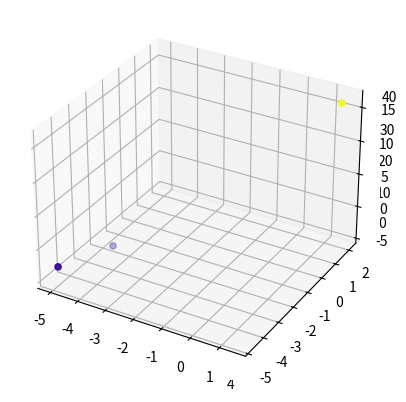

Recreate this plot in Python.
import numpy as np
import random
import math

D=2 # number of dimensions of variable
N=3 # number of particles
wmax=0.9 #inertia weight max
wmin=0.4 #inertia weight min
c1=2.05 #acceleration factor for first dimension
c2=2.05 #acceleration factor for 2nd dimension
max_iter=3 # number of iteration (loop)

X=np.random.rand(3,2)
print(X,end="\n\n")
print(X[:,0])
print(X[:,1])

def fun(X): #X is shape(N,D)
    x1=X[:,0]
    x2=X[:,1]
    
    out=np.power(x1,2)-x1*x2+np.power(x2,2)+2*(x1)+4*x2+3
    return out
fun(X)

pos=np.zeros((N,D))
pos

Lb=-5*np.ones(D) # Lower bounds
Lb

Ub=5*np.ones(D) # Upper bounds
Ub

i=0 # we initialize the first particles
for j in range(D):
        pos[i,j]=Lb[j]+(Ub[j]-Lb[j])*np.random.random();
pos

for i in range(N):
    for j in range(D):
        pos[i,j]=Lb[j]+(Ub[j]-Lb[j])*np.random.random();
pos

# init phase 
out=np.zeros(N)
out=fun(pos)
out

#direct assignment only copy references not values
Z=np.array([1,2])
C=Z
print('Orig C',C)
C[0]=99
print('C',C)
print('Z',Z) # Z also change 

pbestval=np.copy(out)
pbest=np.copy(pos)

fminval=np.min(out)
print(out)
print(fminval)

index=np.argmin(out, axis=0)
index

print('pbest\n',pbest)
gbest=pbest[index]
print('\n')
print('out',out,index)
print(gbest, fminval)

import matplotlib.pyplot as plt
%matplotlib notebook
ax = plt.axes(projection='3d')
ax.scatter3D(pbest[:,1], pbest[:,0], out, c=out, cmap='plasma');

out[0]=0 #hardcode one value
pbestval[0]=1
print(pbestval)
print(out)
arr=np.where(out<pbestval)
pbest[arr]=np.copy(pos[arr])
pbestval[arr]=np.copy(out[arr])
print(arr)
print()
print(pbest)
print(pos)

prev=np.array([1,2,3,4,5])
curr=np.array([2,3,1,3,2])
arr=np.where(prev<curr)
print(arr)

curr[arr]=prev[arr]
print(curr)

#update gbest values
fbestval=np.min(pbestval)
ind1=np.argmin(pbestval)
if(fbestval<=fminval):
    fminvalue=fbestval
    gbest=pbest[ind1]
print(pbestval)
print(fbestval)
print(ind1)

#initialise velocity with a fraction of the position vector
vel=0.1*pos

print(vel)
print(pos)

w=0.6
vel=0.1*pos
c1=2.05 # acceleration factor
c2=2.05 # acceleration factor

#update velocity for 1 particle, 1st dimension
i,j=0,0
vel[i,j]=w*vel[i,j]+c1*np.random.random()*(pbest[i,j]-pos[i,j])+\
                    c2*np.random.random()*(gbest[j]-pos[i,j])
#update position
pos[i,j]=vel[i,j]+pos[i,j]
print(vel)
print(pos)

#update velocity for 1 particle, 2nd dimension
i,j=0,1
vel[i,j]=w*vel[i,j]+c1*np.random.random()*(pbest[i,j]-pos[i,j])+\
                    c2*np.random.random()*(gbest[j]-pos[i,j])
#update position
pos[i,j]=vel[i,j]+pos[i,j]
print(vel)
print(pos)

#update velocity and position phase 
for i in range(N):
    for j in range(D):
        vel[i,j]=w*vel[i,j]+c1*np.random.random()*(pbest[i,j]-pos[i,j])+\
                c2*np.random.random()*(gbest[j]-pos[i,j])
        #update position
        pos[i,j]=vel[i,j]+pos[i,j]
        #check bounds
        if(pos[i,j]<Lb[j]):
            pos[i,j]=Lb[j]
        elif (pos[i,j]>Ub[j]):
            pos[i,j]=Ub[j]

out=fun(pos)
%matplotlib notebook
ax = plt.axes(projection='3d')
ax.scatter3D(pos[:,1], pos[:,0], out, c=out, cmap='plasma');


print(gbest)
print(np.expand_dims(gbest, axis=0))

it_max=5 # loop max times 
gbest=0 #init first
it=0 #keep count of how many iteration
while it<it_max:
    #we generate a random number
    r=np.random.random()
    print(r)
    if(r>gbest):
        gbest=r #update if it is better
        print('new r is better.\n Store it: gbest=',gbest)
    
    it=it+1
print('gbest',gbest)

it_max=5 # loop max times 
gbest=0 #init first
it=0 #keep count of how many iteration
v=0 #store an initial value
p=0
def funx(x):
    return x/2
while it<it_max:
    r=funx(p)
    #update formula -
    v=v+np.random.random()
    p=p+v
    print(r)
    if(r<gbest):
        gbest=r #update if it is better
        print('new r is better.\n Store it: gbest=',gbest)
    
    it=it+1
print('gbest',gbest)

